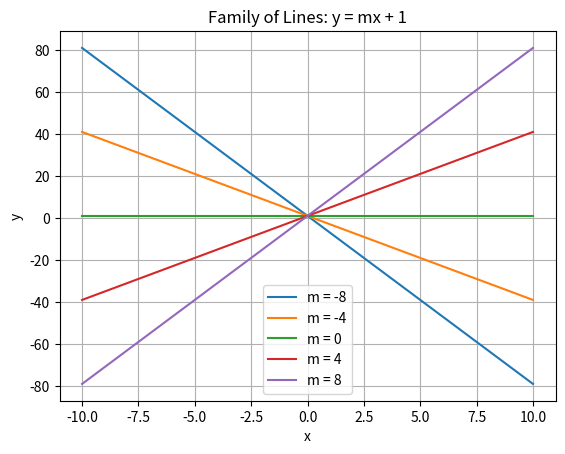

The script that saved this image:
import matplotlib.pyplot as plt

x = range(-10, 11)

m_values = [-8, -4, 0, 4, 8]

for m in m_values:
    y = [m*i + 1 for i in x]
    plt.plot(x, y, label=f"m = {m}")

plt.xlabel("x")
plt.ylabel("y")
plt.title("Family of Lines: y = mx + 1")

plt.legend()
plt.grid()
plt.show()
